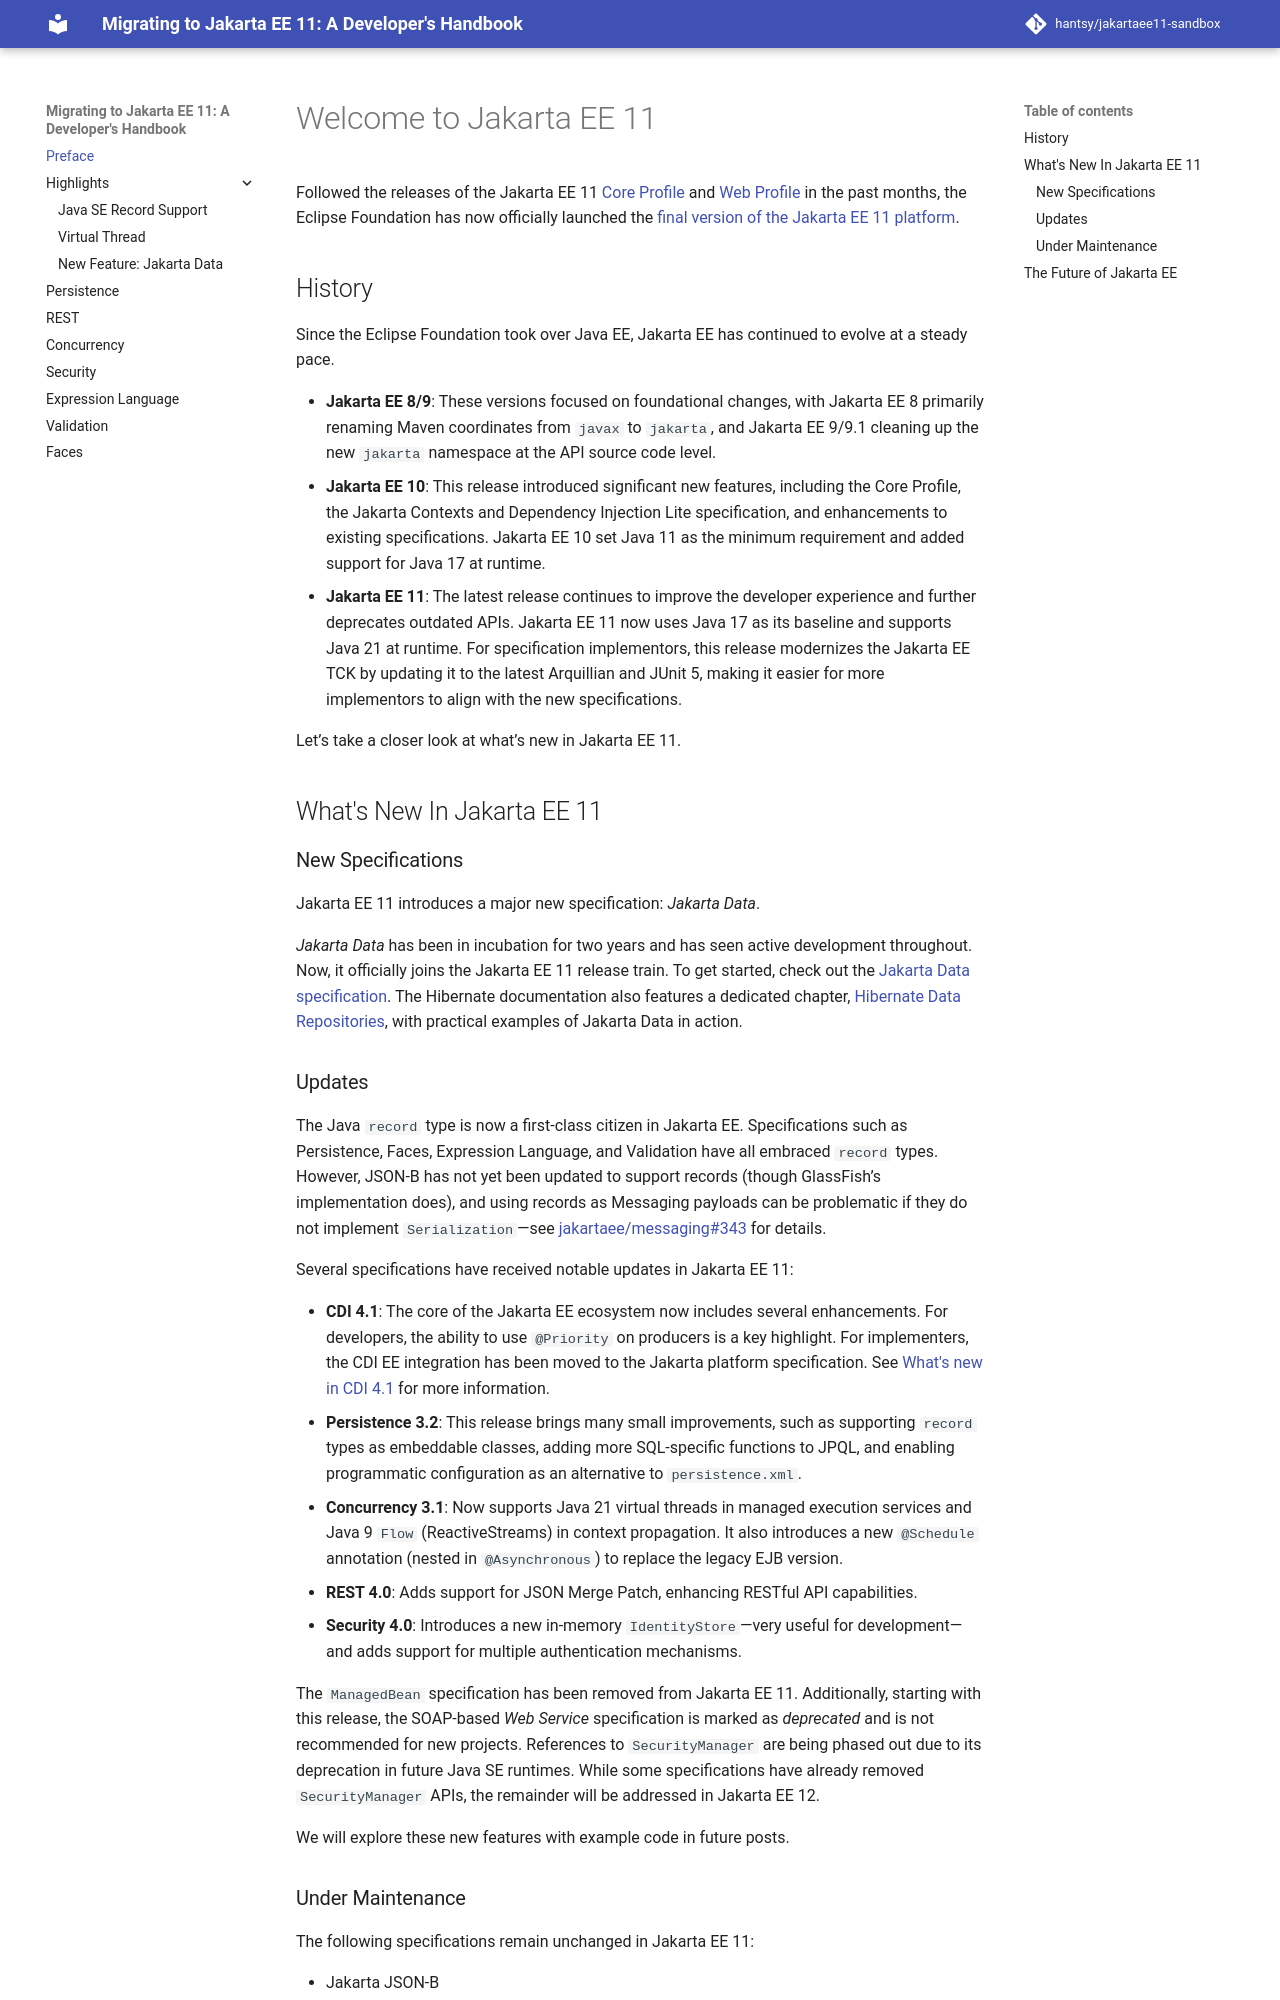

repository: hantsy/jakartaee11-sandbox · page: index.html · generator: mkdocs

# Welcome to Jakarta EE 11

Followed the releases of the Jakarta EE 11 [Core Profile](https://www.infoq.com/news/2025/01/jakarta-ee-11-core-profile/) and [Web Profile](https://foojay.io/today/jakarta-ee-11-web-profile-released-enabled-by-eclipse-glassfish/) in the past months, the Eclipse Foundation has now officially launched the [final version of the Jakarta EE 11 platform](https://newsroom.eclipse.org/news/announcements/eclipse-foundation%E2%80%99s-jakarta-ee-working-group-announces-jakarta-ee-11-release).

## History

Since the Eclipse Foundation took over Java EE, Jakarta EE has continued to evolve at a steady pace.

* **Jakarta EE 8/9**: These versions focused on foundational changes, with Jakarta EE 8 primarily renaming Maven coordinates from `javax` to `jakarta`, and Jakarta EE 9/9.1 cleaning up the new `jakarta` namespace at the API source code level.
* **Jakarta EE 10**: This release introduced significant new features, including the Core Profile, the Jakarta Contexts and Dependency Injection Lite specification, and enhancements to existing specifications. Jakarta EE 10 set Java 11 as the minimum requirement and added support for Java 17 at runtime.
* **Jakarta EE 11**: The latest release continues to improve the developer experience and further deprecates outdated APIs. Jakarta EE 11 now uses Java 17 as its baseline and supports Java 21 at runtime. For specification implementors, this release modernizes the Jakarta EE TCK by updating it to the latest Arquillian and JUnit 5, making it easier for more implementors to align with the new specifications.

Let’s take a closer look at what’s new in Jakarta EE 11.

## What's New In Jakarta EE 11

### New Specifications

Jakarta EE 11 introduces a major new specification: *Jakarta Data*.

*Jakarta Data* has been in incubation for two years and has seen active development throughout. Now, it officially joins the Jakarta EE 11 release train. To get started, check out the [Jakarta Data specification](https://jakarta.ee/specifications/data/1.0/jakarta-data-1.0). The Hibernate documentation also features a dedicated chapter, [Hibernate Data Repositories](https://docs.jboss.org/hibernate/orm/7.0/repositories/html_single/Hibernate_Data_Repositories.html), with practical examples of Jakarta Data in action.
